Photos from the image-classification dataset "dataset" in the GitHub repository satyam-tiwari509/Agriculture-Disease-Detection-by-Using-ResNet50-and-Neural_Net_Classifier. Its 4 classes are: chili whitefly, coffee rust, coffee healthy, coffee red spider mite.

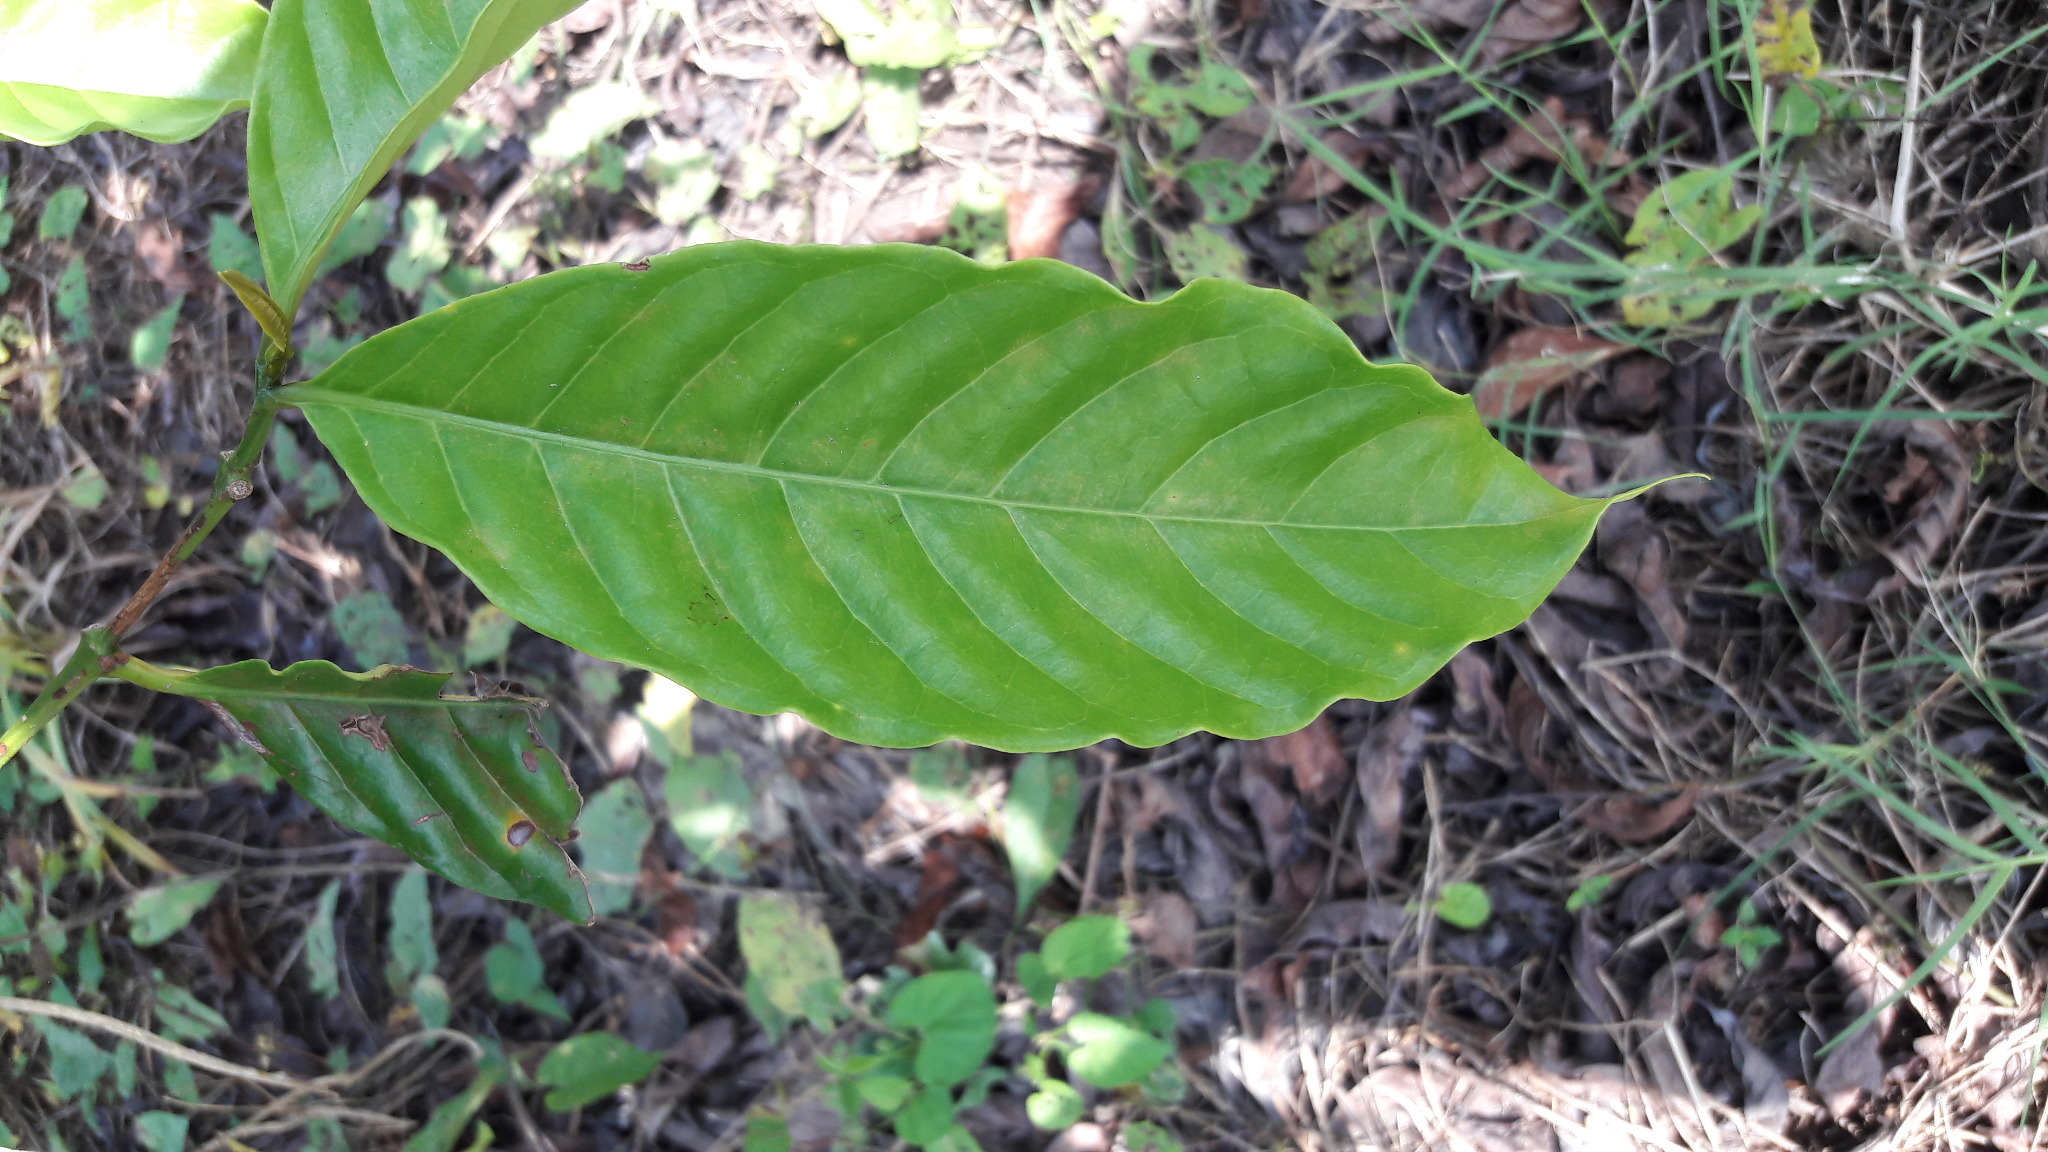
Label: coffee healthy

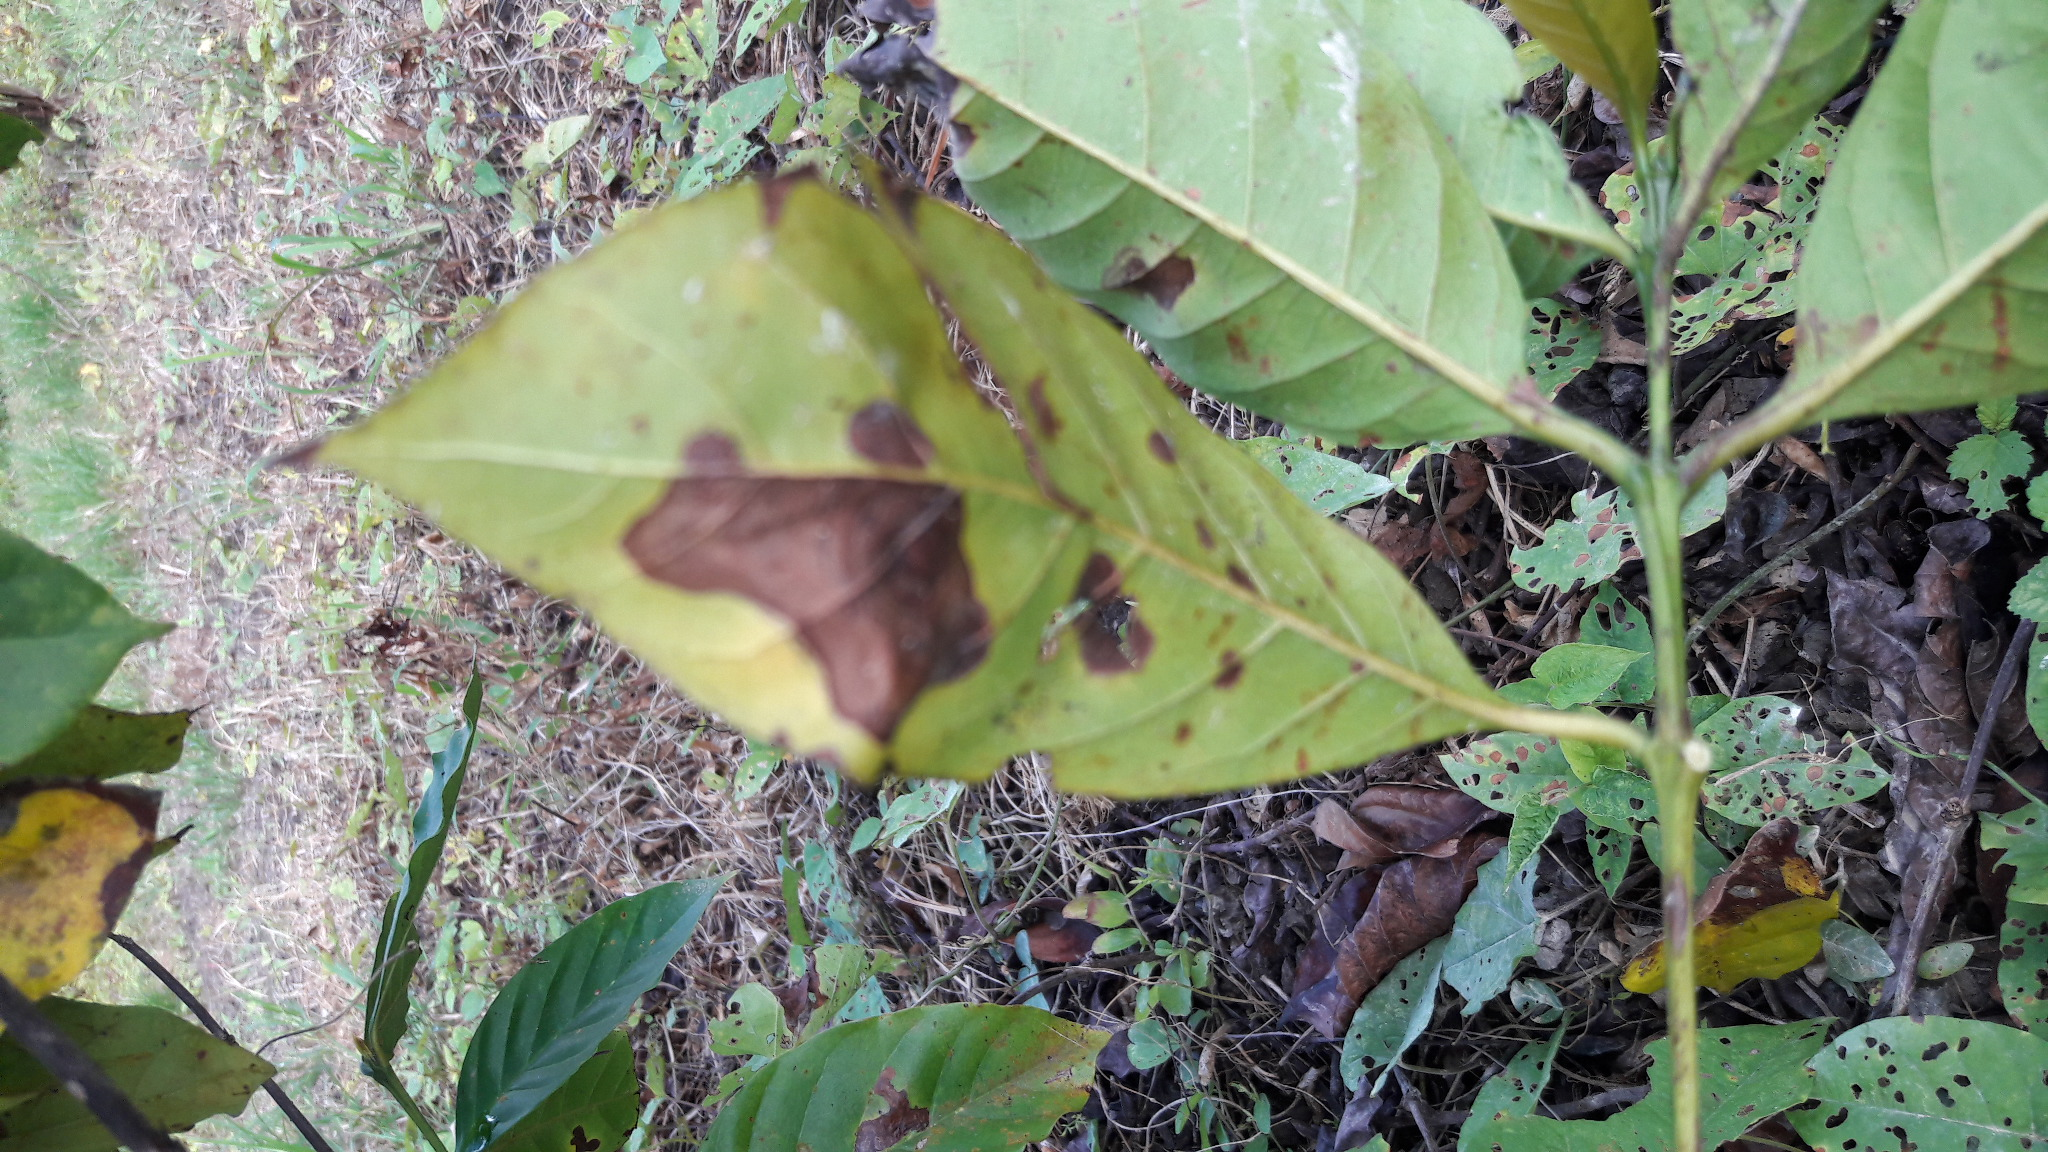
Label: coffee red spider mite

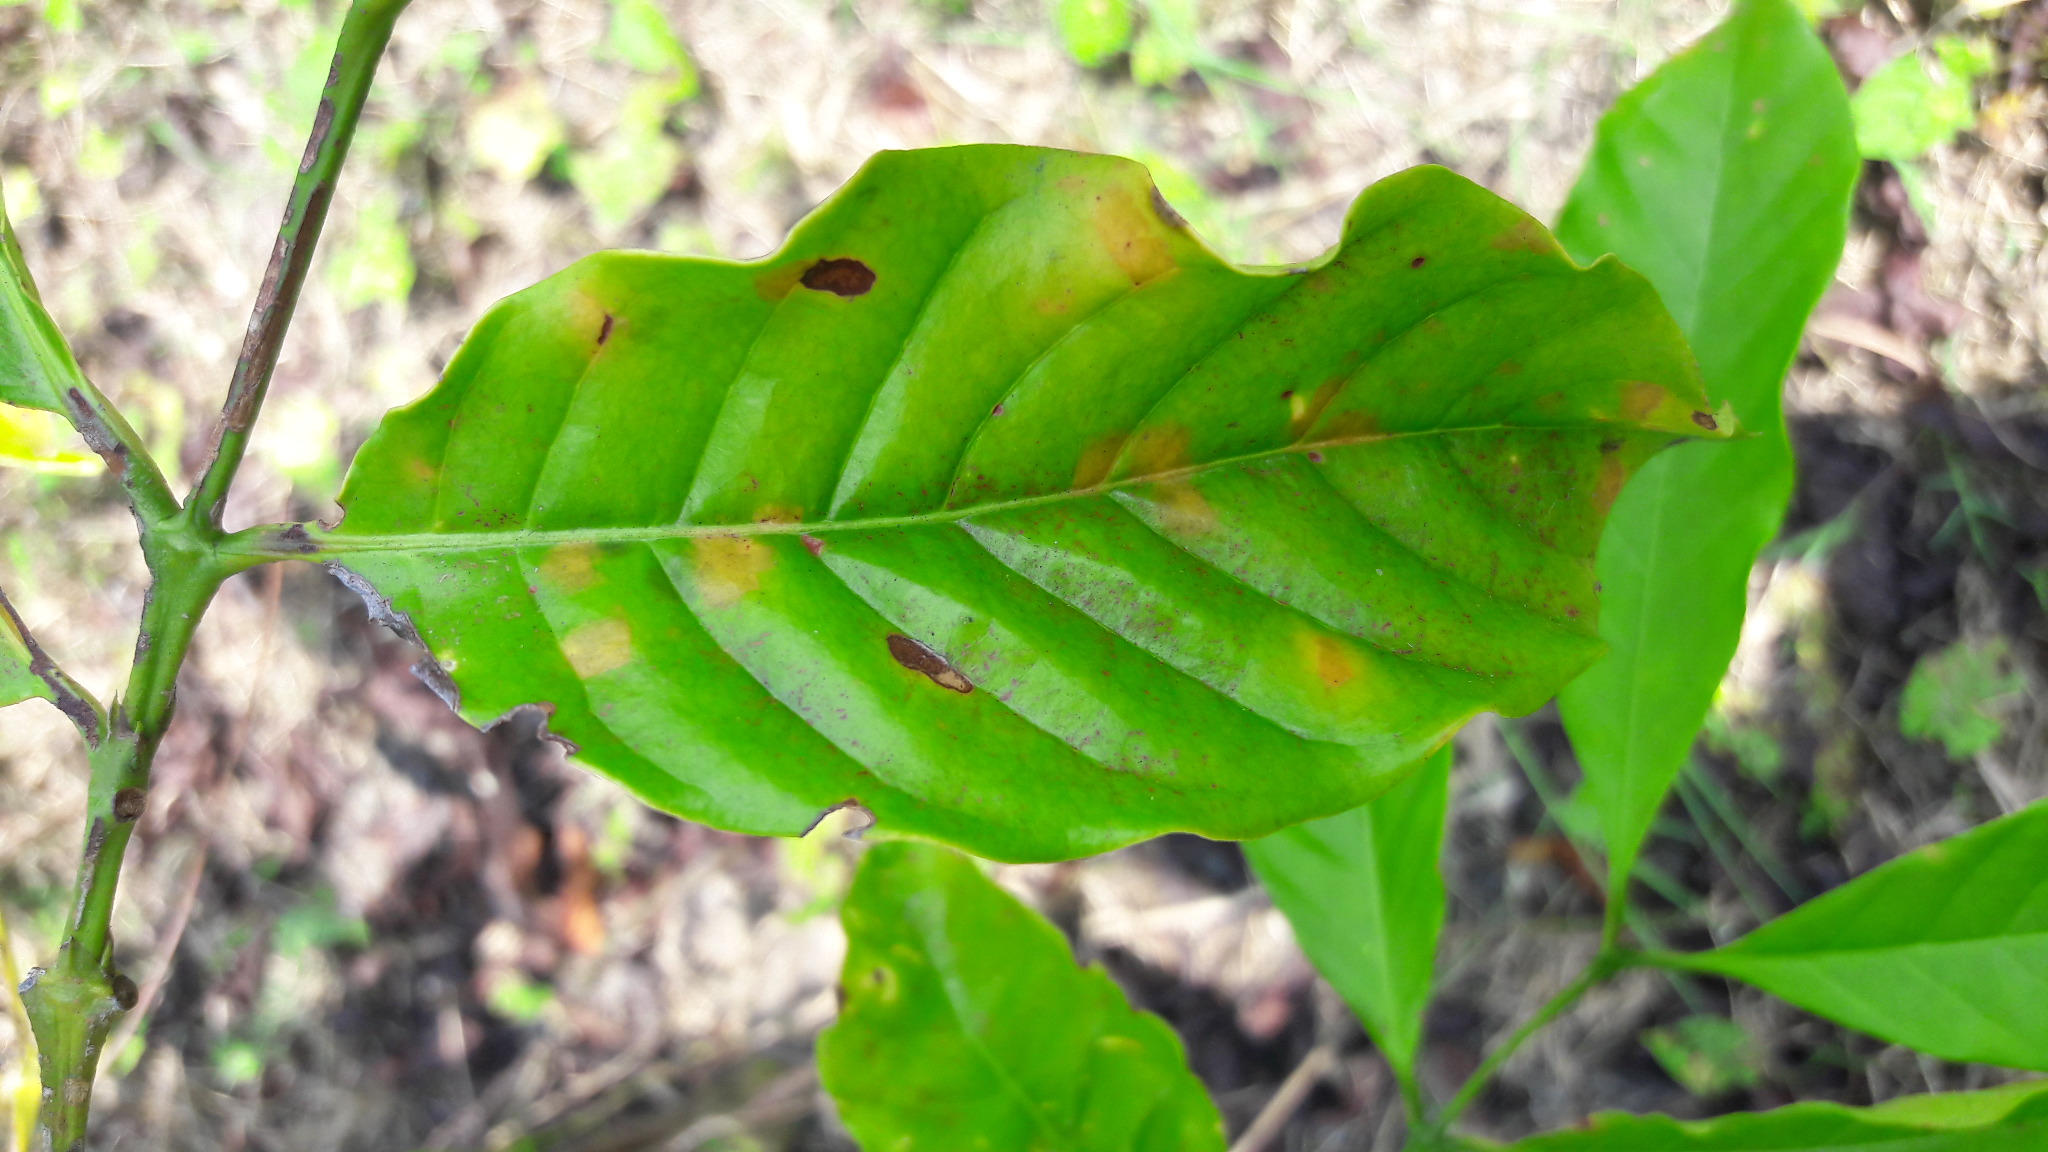
Label: coffee rust

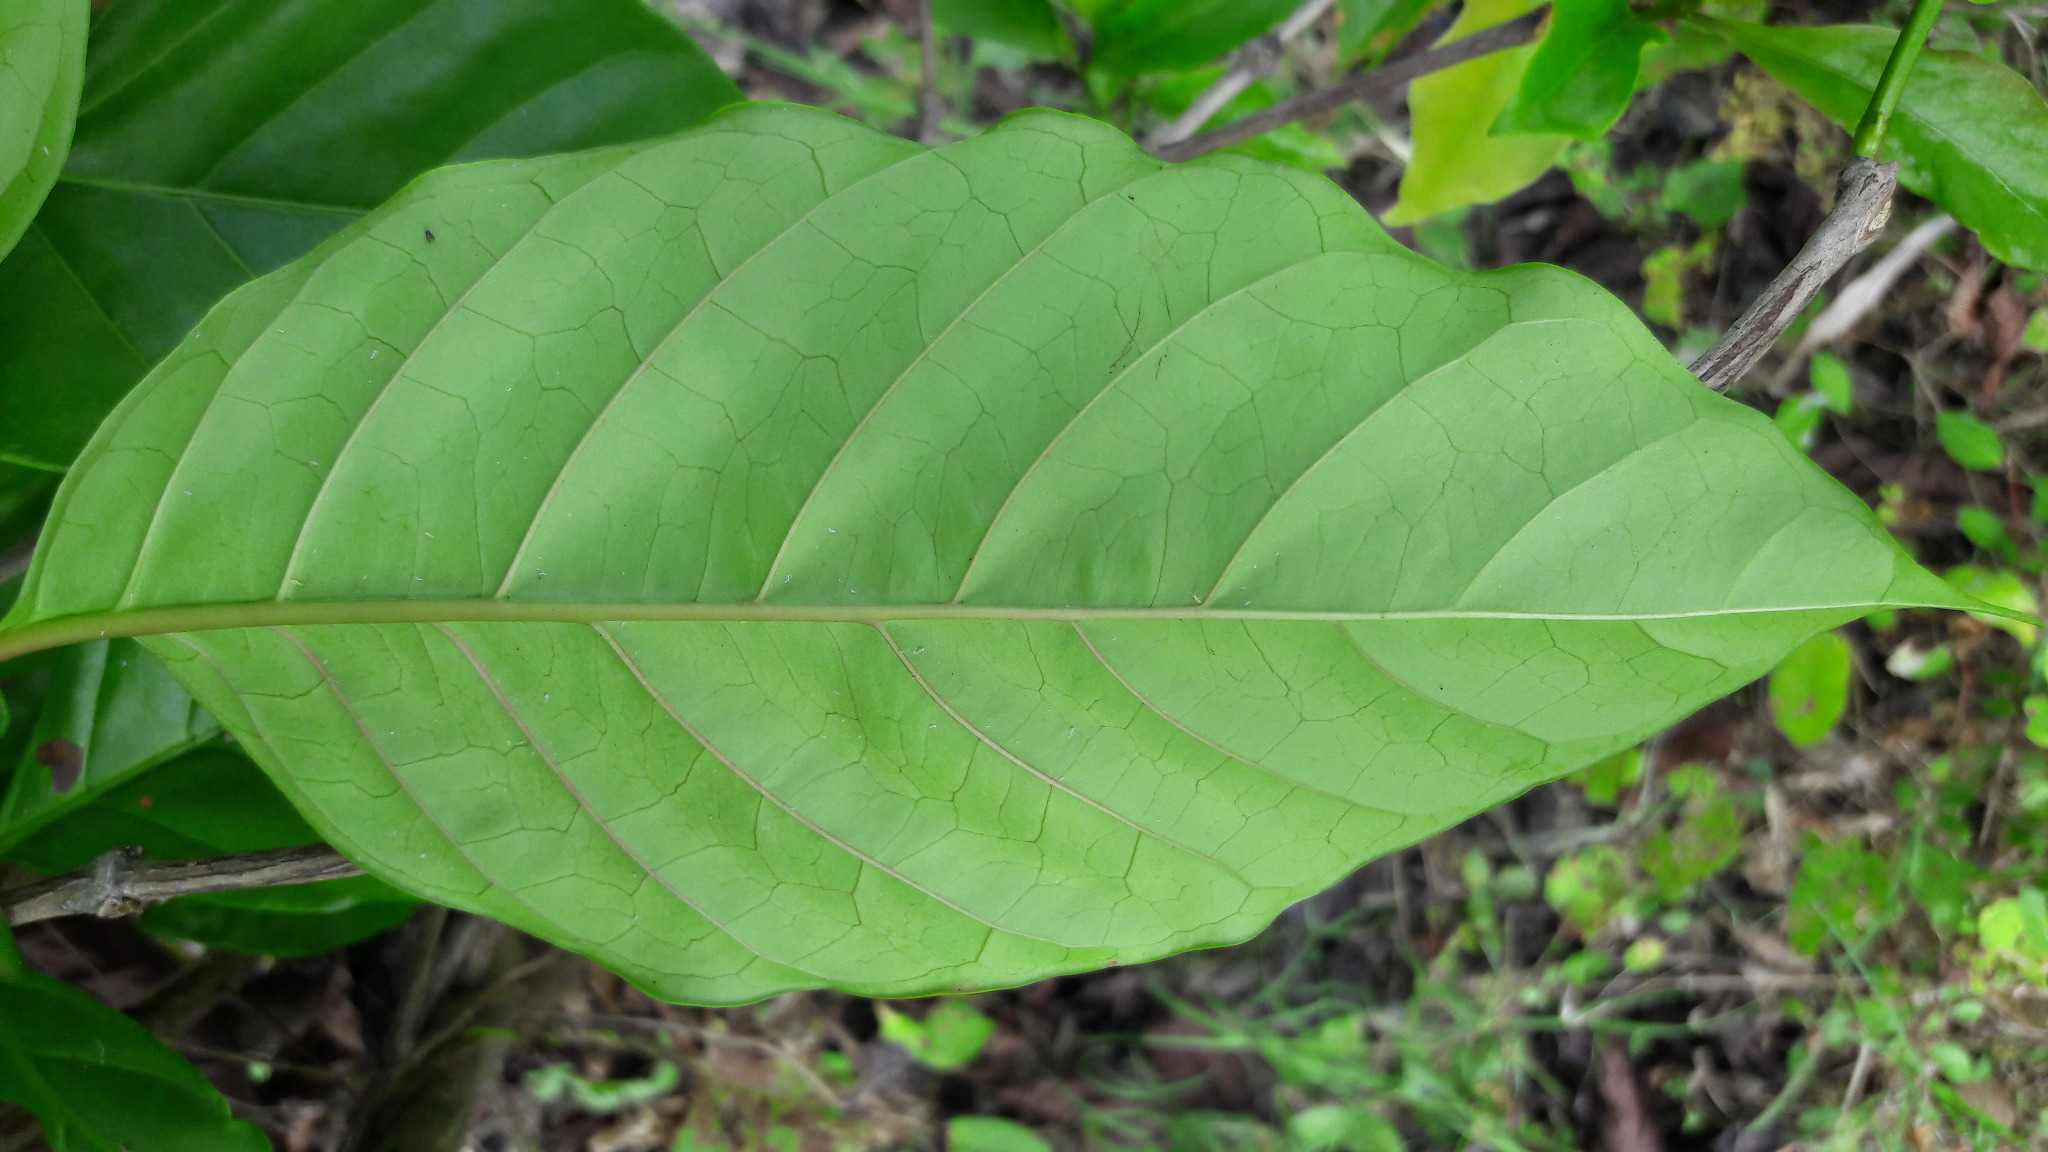
Label: coffee healthy

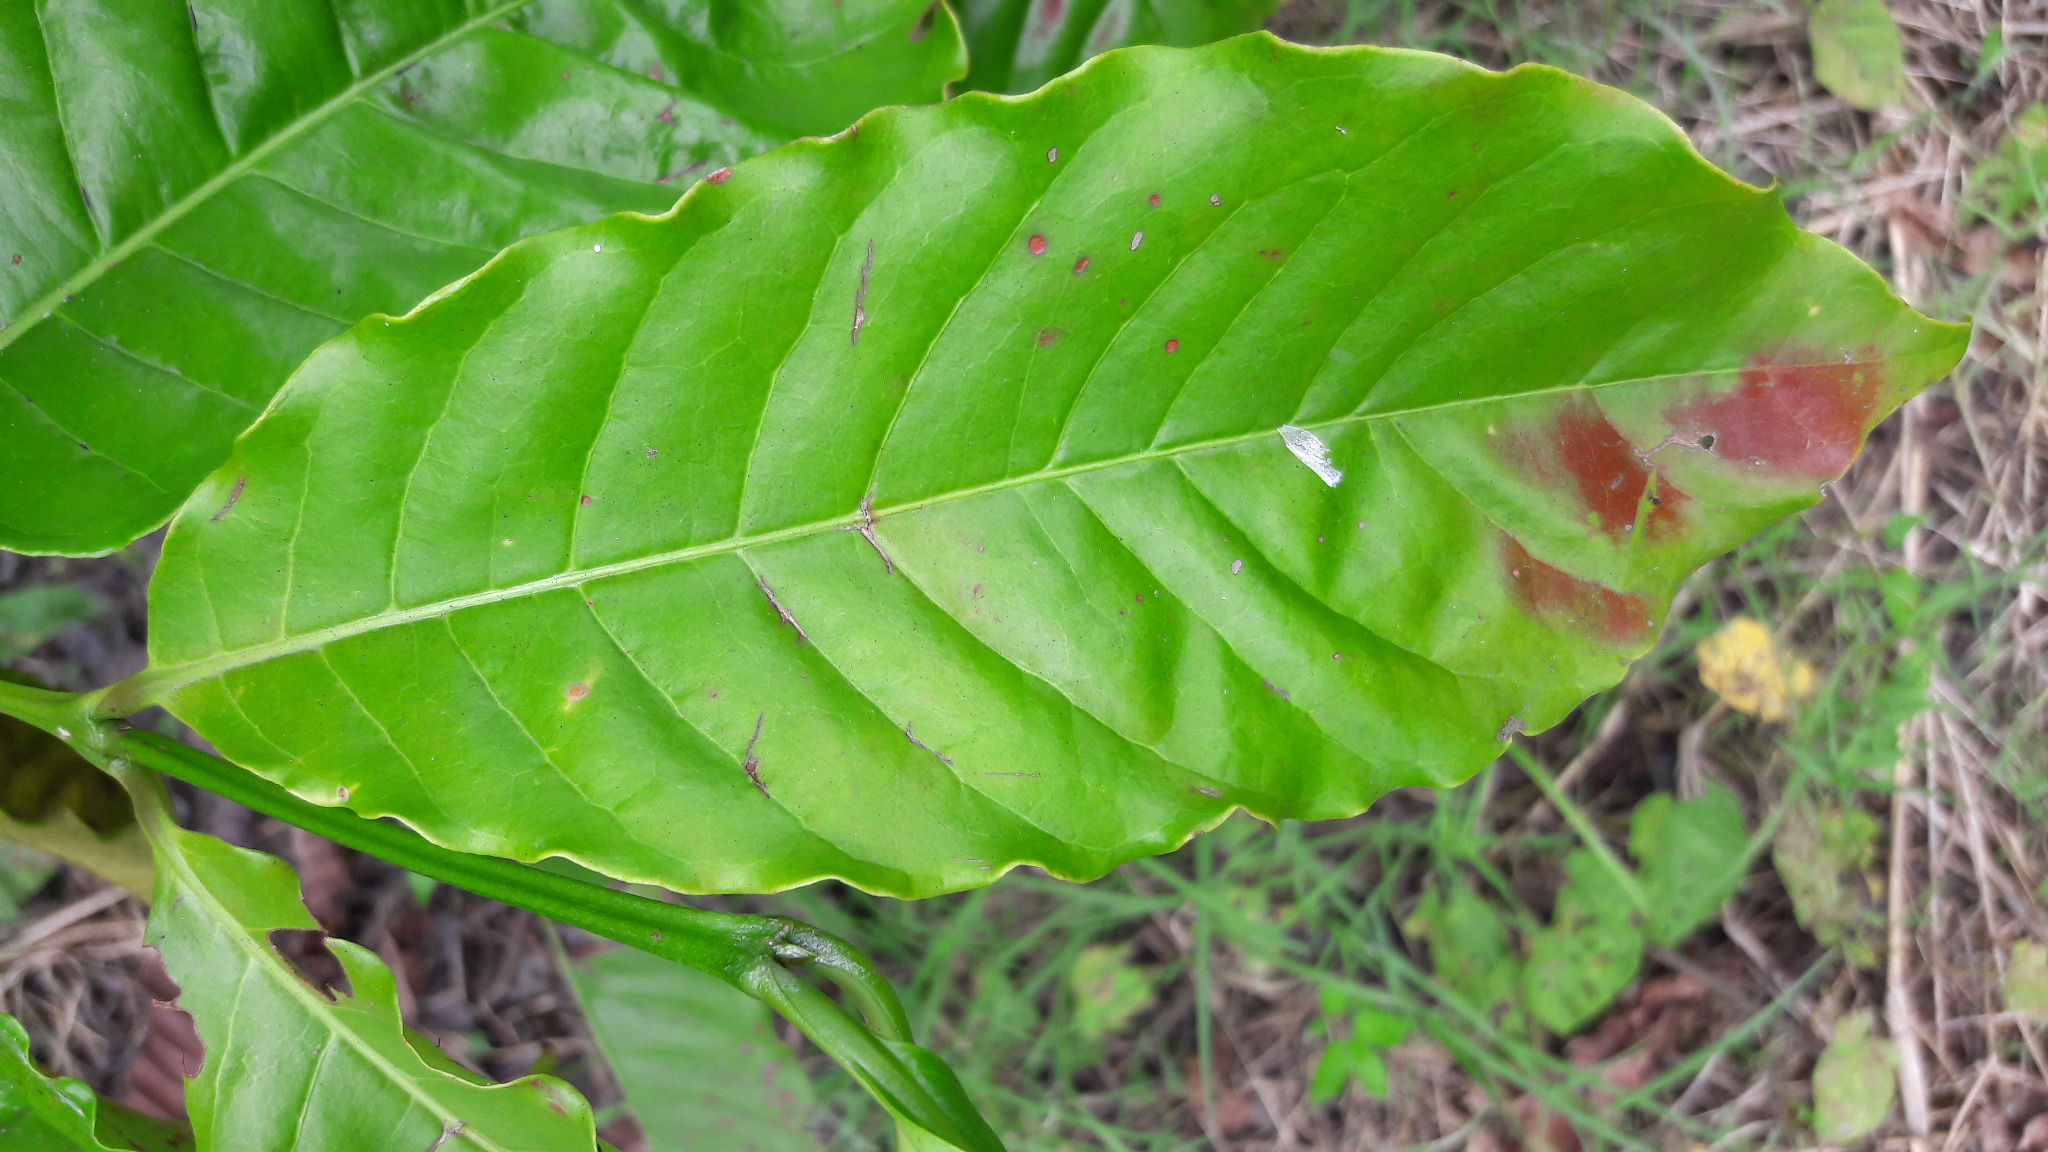
Label: coffee red spider mite

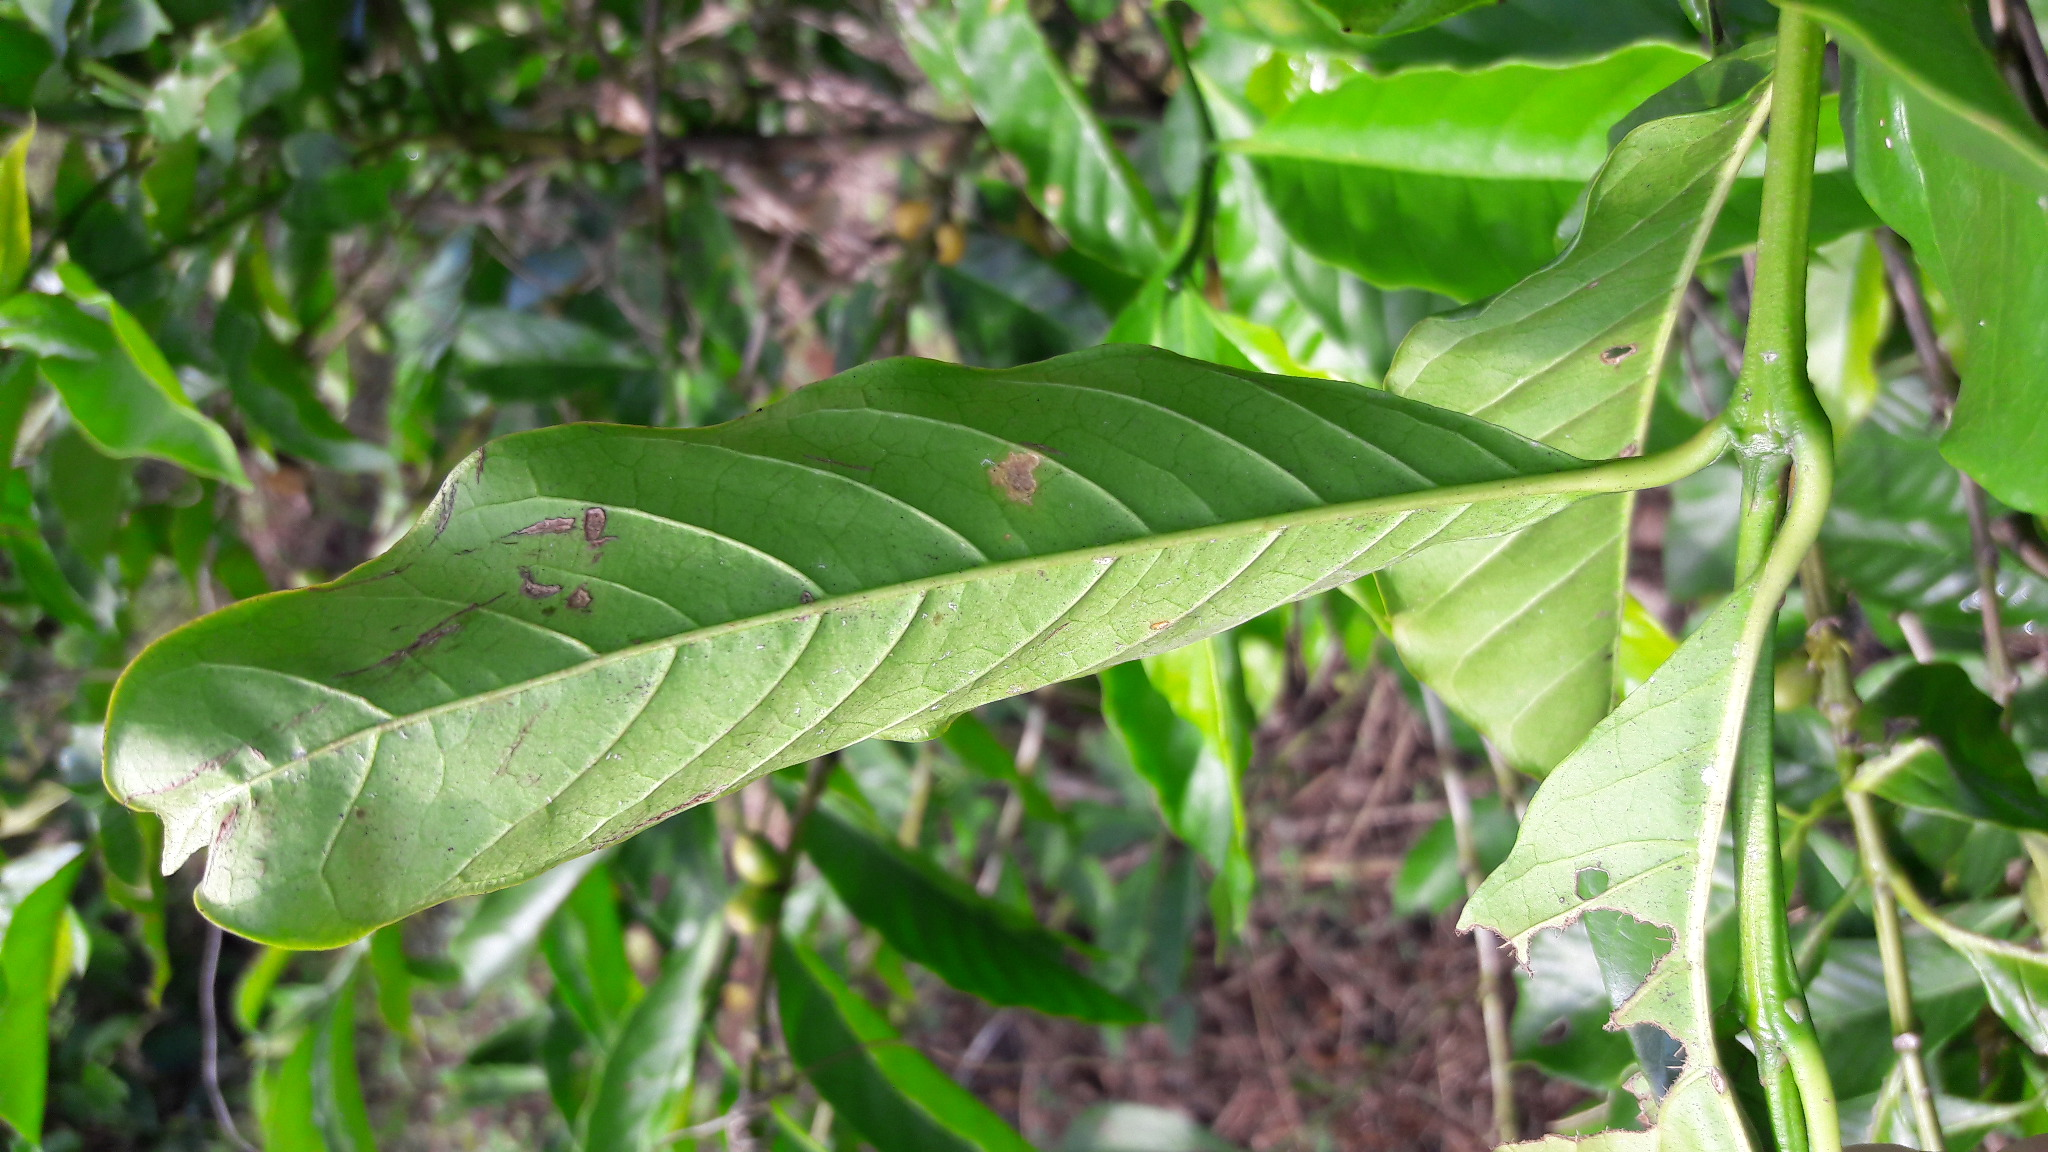
Label: coffee rust
